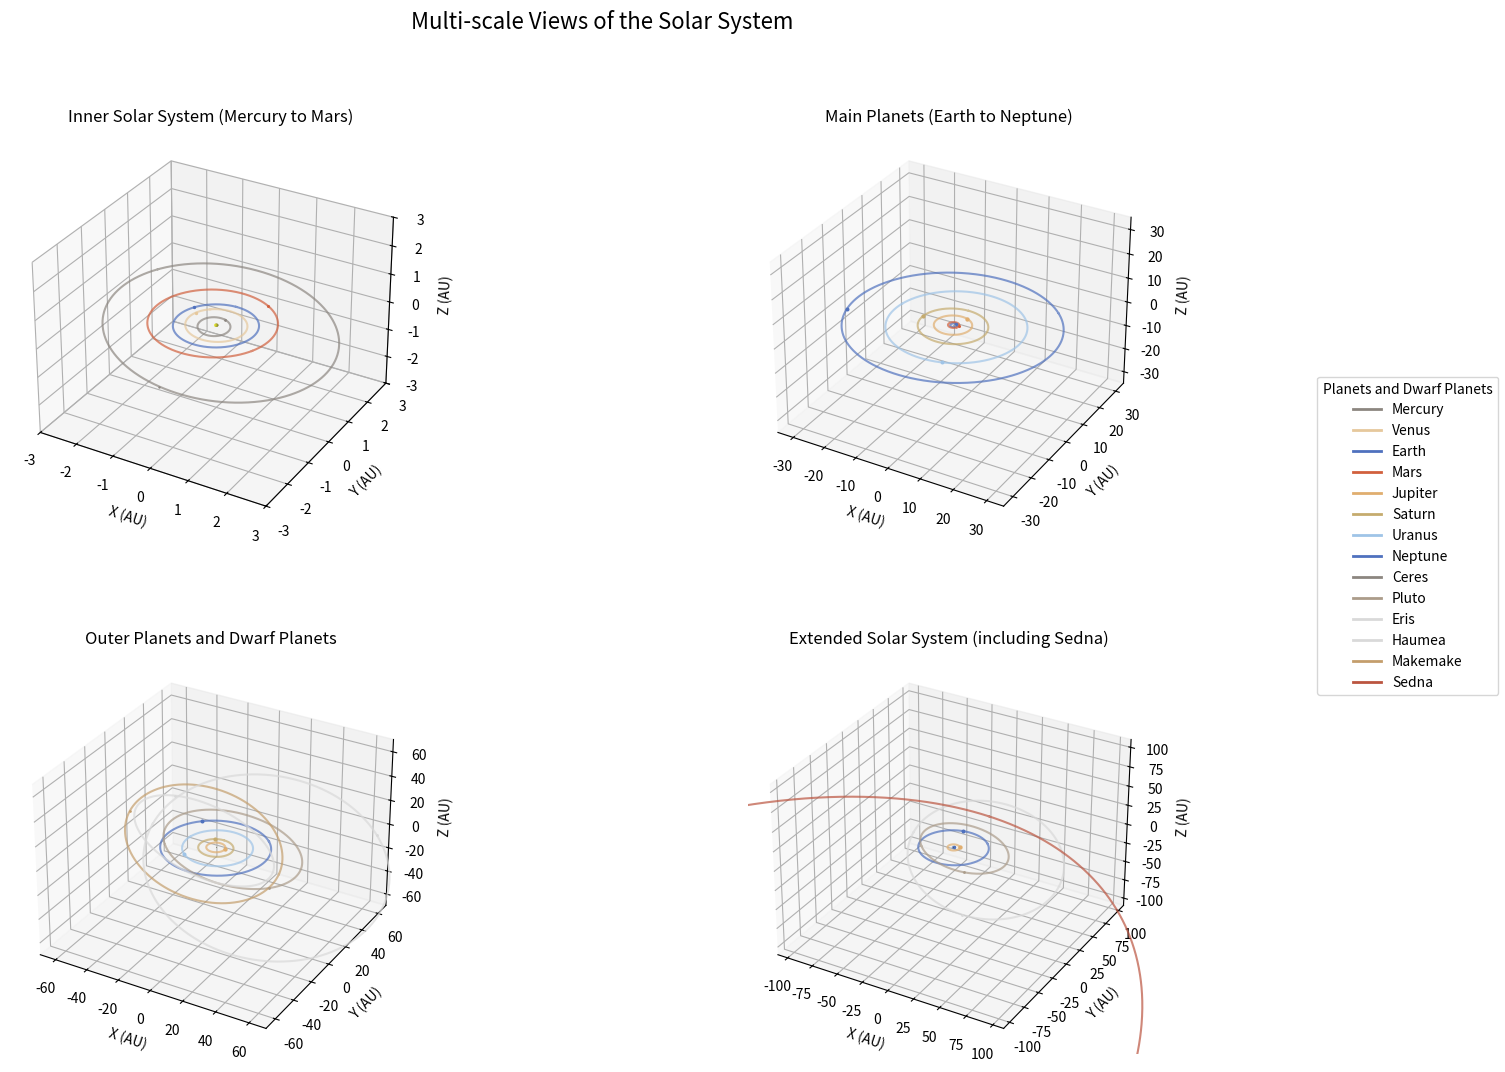
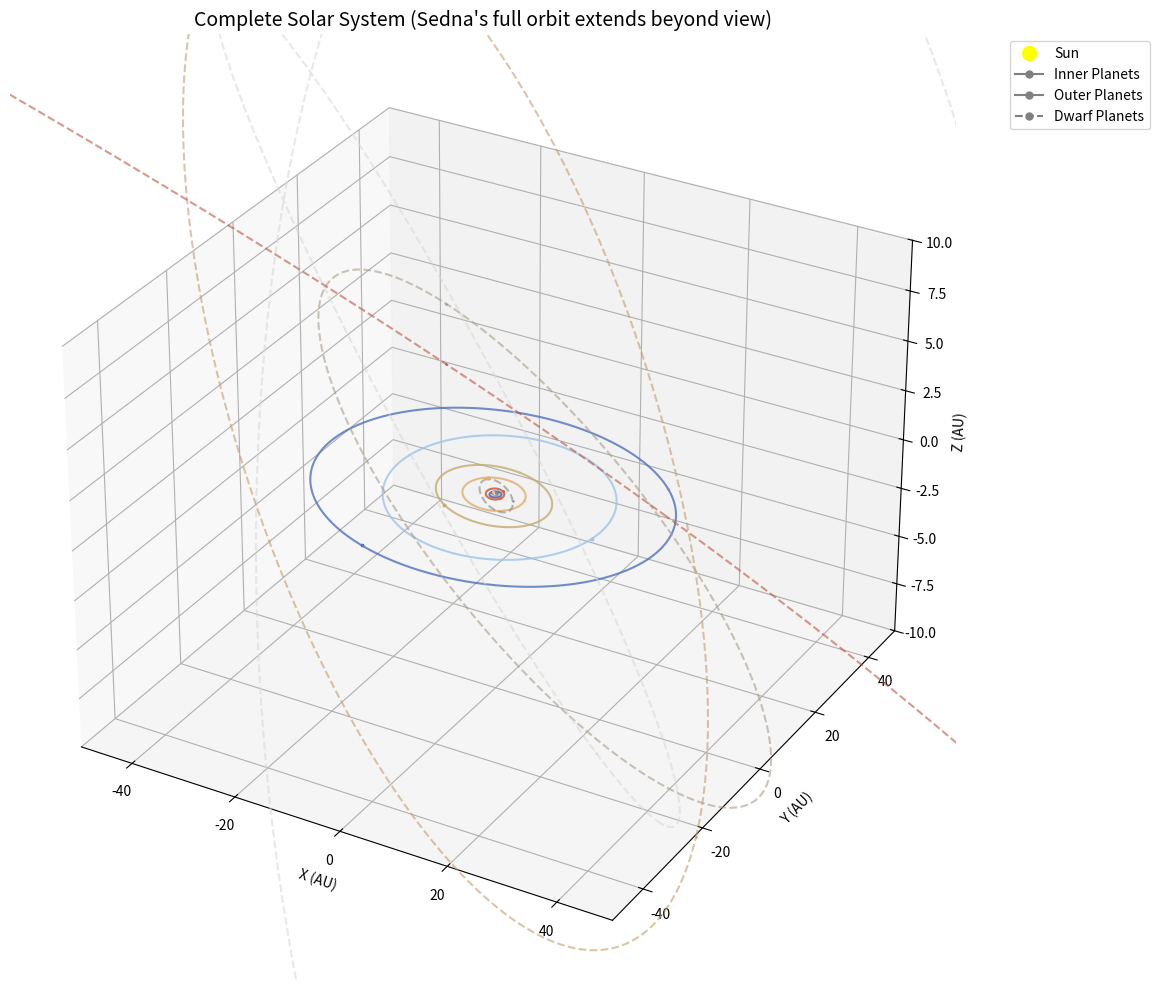

Python code for these plots, in order:
import numpy as np
import matplotlib.pyplot as plt
from matplotlib.patches import Circle
from mpl_toolkits.mplot3d import Axes3D
from matplotlib import cm

# Planet colors for visualization
planet_colors = {
    'Mercury': '#8c8680',
    'Venus': '#e6c89c',
    'Earth': '#4f71be',
    'Mars': '#d1603d',
    'Jupiter': '#e0ae6f',
    'Saturn': '#c5ab6e',
    'Uranus': '#9fc4e7',
    'Neptune': '#4f71be',
    'Ceres': '#8c8680',
    'Pluto': '#ab9c8a',
    'Eris': '#d9d9d9',
    'Haumea': '#d9d9d9',
    'Makemake': '#c49e6c',
    'Sedna': '#bb5540'
}

# Orbital parameters for planets and dwarf planets
# Format: [semi_major_axis (AU), eccentricity, inclination (deg), longitude_of_ascending_node (deg), 
#          argument_of_perihelion (deg), radius_scale_factor]
# Using Astronomical Units (AU) for better scaling
orbital_params = {
    'Mercury': [0.387, 0.2056, 7.005, 48.331, 29.124, 0.008],
    'Venus': [0.723, 0.0068, 3.39458, 76.680, 54.884, 0.02],
    'Earth': [1.0, 0.0167, 0.00005, -11.26064, 102.94719, 0.02],
    'Mars': [1.524, 0.0934, 1.850, 49.558, 286.502, 0.015],
    'Jupiter': [5.2, 0.0489, 1.303, 100.464, 273.867, 0.045],
    'Saturn': [9.58, 0.0565, 2.485, 113.665, 339.392, 0.04],
    'Uranus': [19.22, 0.0457, 0.773, 74.006, 96.998, 0.035],
    'Neptune': [30.05, 0.0113, 1.77, 131.783, 273.187, 0.035],
    'Ceres': [2.77, 0.0758, 10.593, 80.393, 73.597, 0.005],
    'Pluto': [39.48, 0.2488, 17.16, 110.299, 113.763, 0.01],
    'Eris': [67.8, 0.44068, 44.04, 35.95, 151.639, 0.01],
    'Haumea': [43.13, 0.19126, 28.19, 121.9, 239, 0.008],
    'Makemake': [45.79, 0.159, 29, 79, 296, 0.008],
    'Sedna': [506, 0.8459, 11.93, 144.31, 311.46, 0.006]
}

# Create multiple plots for different views and scales
fig = plt.figure(figsize=(18, 12))

# Function to create a solar system plot with specific planets and view distance
def create_system_plot(ax, planet_subset, max_dist, title):
    # Draw Sun
    sun_radius = 0.05
    u, v = np.mgrid[0:2*np.pi:20j, 0:np.pi:10j]
    sun_x_sphere = sun_radius * np.cos(u) * np.sin(v)
    sun_y_sphere = sun_radius * np.sin(u) * np.sin(v)
    sun_z_sphere = sun_radius * np.cos(v)
    ax.plot_surface(sun_x_sphere, sun_y_sphere, sun_z_sphere, color='yellow', alpha=0.7)
    
    # Plot selected planets
    for i, planet in enumerate([p for p in planet_subset if p in orbital_params]):
        params = orbital_params[planet]
        semi_major_axis, eccentricity, inclination, longitude_ascending_node, arg_perihelion, radius_factor = params
        
        # Convert angles from degrees to radians
        inclination = np.radians(inclination)
        longitude_ascending_node = np.radians(longitude_ascending_node)
        arg_perihelion = np.radians(arg_perihelion)
        
        # Calculate derived parameters
        semi_minor_axis = semi_major_axis * np.sqrt(1 - eccentricity**2)
        c = semi_major_axis * eccentricity  # Distance from center to focus
        
        # Generate points for the elliptical orbit
        theta = np.linspace(0, 2*np.pi, 1000)
        r = semi_major_axis * (1 - eccentricity**2) / (1 + eccentricity * np.cos(theta))
        
        # Basic orbit in x-y plane (before rotations)
        x = r * np.cos(theta)
        y = r * np.sin(theta)
        z = np.zeros_like(theta)
        
        # Apply argument of perihelion (rotation in the orbital plane)
        x_peri = x * np.cos(arg_perihelion) - y * np.sin(arg_perihelion)
        y_peri = x * np.sin(arg_perihelion) + y * np.cos(arg_perihelion)
        z_peri = z
        
        # Apply the orbital inclination (rotation around x-axis)
        x_inclined = x_peri
        y_inclined = y_peri * np.cos(inclination) - z_peri * np.sin(inclination)
        z_inclined = y_peri * np.sin(inclination) + z_peri * np.cos(inclination)
        
        # Apply rotation for longitude of ascending node (rotation around z-axis)
        x_rotated = x_inclined * np.cos(longitude_ascending_node) - y_inclined * np.sin(longitude_ascending_node)
        y_rotated = x_inclined * np.sin(longitude_ascending_node) + y_inclined * np.cos(longitude_ascending_node)
        z_rotated = z_inclined
        
        # Plot orbit
        ax.plot(x_rotated, y_rotated, z_rotated, color=planet_colors[planet], linewidth=1.5, alpha=0.7)
        
        # Calculate current position (arbitrary point on orbit for visualization)
        # Different starting positions for each planet to avoid overlap
        planet_theta = (i * 30) % 360  # Use the loop index
        planet_theta = np.radians(planet_theta)
        
        planet_r = semi_major_axis * (1 - eccentricity**2) / (1 + eccentricity * np.cos(planet_theta))
        planet_x = planet_r * np.cos(planet_theta)
        planet_y = planet_r * np.sin(planet_theta)
        planet_z = 0
        
        # Apply the same rotations as for the orbit
        planet_x_peri = planet_x * np.cos(arg_perihelion) - planet_y * np.sin(arg_perihelion)
        planet_y_peri = planet_x * np.sin(arg_perihelion) + planet_y * np.cos(arg_perihelion)
        planet_z_peri = planet_z
        
        planet_x_inclined = planet_x_peri
        planet_y_inclined = planet_y_peri * np.cos(inclination) - planet_z_peri * np.sin(inclination)
        planet_z_inclined = planet_y_peri * np.sin(inclination) + planet_z_peri * np.cos(inclination)
        
        planet_x_rotated = planet_x_inclined * np.cos(longitude_ascending_node) - planet_y_inclined * np.sin(longitude_ascending_node)
        planet_y_rotated = planet_x_inclined * np.sin(longitude_ascending_node) + planet_y_inclined * np.cos(longitude_ascending_node)
        planet_z_rotated = planet_z_inclined
        
        # Create planet
        planet_radius = 0.1 * radius_factor
        ax.scatter([planet_x_rotated], [planet_y_rotated], [planet_z_rotated], 
                   color=planet_colors[planet], s=100*radius_factor, label=planet)
    
    # Title and labels  
    ax.set_title(title, fontsize=12)
    ax.set_xlabel('X (AU)')
    ax.set_ylabel('Y (AU)')
    ax.set_zlabel('Z (AU)')
    
    # Set limits based on the max distance parameter
    ax.set_xlim(-max_dist, max_dist)
    ax.set_ylim(-max_dist, max_dist)
    ax.set_zlim(-max_dist, max_dist)

# Create four different views of the solar system
ax1 = fig.add_subplot(221, projection='3d')
create_system_plot(ax1, 
                  ['Mercury', 'Venus', 'Earth', 'Mars', 'Ceres'], 
                  3, 
                  "Inner Solar System (Mercury to Mars)")

ax2 = fig.add_subplot(222, projection='3d')
create_system_plot(ax2, 
                  ['Earth', 'Mars', 'Jupiter', 'Saturn', 'Uranus', 'Neptune'], 
                  35, 
                  "Main Planets (Earth to Neptune)")

ax3 = fig.add_subplot(223, projection='3d')
create_system_plot(ax3, 
                  ['Jupiter', 'Saturn', 'Uranus', 'Neptune', 'Pluto', 'Haumea', 'Makemake', 'Eris'], 
                  70, 
                  "Outer Planets and Dwarf Planets")

ax4 = fig.add_subplot(224, projection='3d')
create_system_plot(ax4, 
                  ['Earth', 'Jupiter', 'Neptune', 'Pluto', 'Eris', 'Sedna'], 
                  110, 
                  "Extended Solar System (including Sedna)")

# Create a custom legend for the figure
legend_elements = []
for planet, color in planet_colors.items():
    legend_elements.append(plt.Line2D([0], [0], color=color, lw=2, label=planet))
    
fig.legend(handles=legend_elements, loc='center right', title='Planets and Dwarf Planets')

plt.subplots_adjust(wspace=0.3, hspace=0.3, right=0.85)
plt.suptitle("Multi-scale Views of the Solar System", fontsize=16)
plt.show()

# Optional: Create a separate figure showing all orbits in a single view
def create_full_system_visualization():
    fig = plt.figure(figsize=(12, 10))
    ax = fig.add_subplot(111, projection='3d')
    
    # Draw Sun
    sun_radius = 0.05
    u, v = np.mgrid[0:2*np.pi:20j, 0:np.pi:10j]
    sun_x_sphere = sun_radius * np.cos(u) * np.sin(v)
    sun_y_sphere = sun_radius * np.sin(u) * np.sin(v)
    sun_z_sphere = sun_radius * np.cos(v)
    ax.plot_surface(sun_x_sphere, sun_y_sphere, sun_z_sphere, color='yellow', alpha=0.7)
    
    # Group planets by type for better visualization
    inner_planets = ['Mercury', 'Venus', 'Earth', 'Mars']
    outer_planets = ['Jupiter', 'Saturn', 'Uranus', 'Neptune']
    dwarf_planets = ['Ceres', 'Pluto', 'Eris', 'Haumea', 'Makemake', 'Sedna']
    
    # Process all planets with different line styles based on type
    for i, planet in enumerate(orbital_params.keys()):
        params = orbital_params[planet]
        semi_major_axis, eccentricity, inclination, longitude_ascending_node, arg_perihelion, radius_factor = params
        
        # Convert angles from degrees to radians
        inclination = np.radians(inclination)
        longitude_ascending_node = np.radians(longitude_ascending_node)
        arg_perihelion = np.radians(arg_perihelion)
        
        # Calculate derived parameters
        semi_minor_axis = semi_major_axis * np.sqrt(1 - eccentricity**2)
        
        # Generate points for the elliptical orbit
        theta = np.linspace(0, 2*np.pi, 1000)
        r = semi_major_axis * (1 - eccentricity**2) / (1 + eccentricity * np.cos(theta))
        
        # Basic orbit in x-y plane (before rotations)
        x = r * np.cos(theta)
        y = r * np.sin(theta)
        z = np.zeros_like(theta)
        
        # Apply argument of perihelion (rotation in the orbital plane)
        x_peri = x * np.cos(arg_perihelion) - y * np.sin(arg_perihelion)
        y_peri = x * np.sin(arg_perihelion) + y * np.cos(arg_perihelion)
        z_peri = z
        
        # Apply the orbital inclination (rotation around x-axis)
        x_inclined = x_peri
        y_inclined = y_peri * np.cos(inclination) - z_peri * np.sin(inclination)
        z_inclined = y_peri * np.sin(inclination) + z_peri * np.cos(inclination)
        
        # Apply rotation for longitude of ascending node (rotation around z-axis)
        x_rotated = x_inclined * np.cos(longitude_ascending_node) - y_inclined * np.sin(longitude_ascending_node)
        y_rotated = x_inclined * np.sin(longitude_ascending_node) + y_inclined * np.cos(longitude_ascending_node)
        z_rotated = z_inclined
        
        # Set line style based on planet type
        if planet in inner_planets:
            linestyle = '-'
            alpha = 0.9
        elif planet in outer_planets:
            linestyle = '-'
            alpha = 0.8
        else:  # dwarf planets
            linestyle = '--'
            alpha = 0.6
            
        # Plot orbit
        ax.plot(x_rotated, y_rotated, z_rotated, color=planet_colors[planet], 
                linewidth=1.5, alpha=alpha, linestyle=linestyle)
        
        # Plot the planet as a point
        planet_theta = (i * 30) % 360
        planet_theta = np.radians(planet_theta)
        
        planet_r = semi_major_axis * (1 - eccentricity**2) / (1 + eccentricity * np.cos(planet_theta))
        planet_x = planet_r * np.cos(planet_theta)
        planet_y = planet_r * np.sin(planet_theta)
        planet_z = 0
        
        # Apply the same rotations to get the planet position
        planet_x_peri = planet_x * np.cos(arg_perihelion) - planet_y * np.sin(arg_perihelion)
        planet_y_peri = planet_x * np.sin(arg_perihelion) + planet_y * np.cos(arg_perihelion)
        planet_z_peri = planet_z
        
        planet_x_inclined = planet_x_peri
        planet_y_inclined = planet_y_peri * np.cos(inclination) - planet_z_peri * np.sin(inclination)
        planet_z_inclined = planet_y_peri * np.sin(inclination) + planet_z_peri * np.cos(inclination)
        
        planet_x_rotated = planet_x_inclined * np.cos(longitude_ascending_node) - planet_y_inclined * np.sin(longitude_ascending_node)
        planet_y_rotated = planet_x_inclined * np.sin(longitude_ascending_node) + planet_y_inclined * np.cos(longitude_ascending_node)
        planet_z_rotated = planet_z_inclined
        
        # Create planet
        ax.scatter([planet_x_rotated], [planet_y_rotated], [planet_z_rotated], 
                   color=planet_colors[planet], s=80*radius_factor)
    
    # Add legend grouped by planet type
    legend_elements = [
        plt.Line2D([0], [0], color='yellow', marker='o', linestyle='none', markersize=10, label='Sun'),
        plt.Line2D([0], [0], color='gray', marker='o', linestyle='-', markersize=5, label='Inner Planets'),
        plt.Line2D([0], [0], color='gray', marker='o', linestyle='-', markersize=5, label='Outer Planets'),
        plt.Line2D([0], [0], color='gray', marker='o', linestyle='--', markersize=5, label='Dwarf Planets')
    ]
    
    ax.legend(handles=legend_elements, loc='upper left', bbox_to_anchor=(1.05, 1))
    
    # Create a logarithmic-scaled view to show all orbits
    # Using a logarithmic scale for the axes would distort the shape,
    # so instead we'll just use a view that focuses on inner planets but shows outer ones
    
    # Set boundary to show most planets clearly
    boundary = 50
    ax.set_xlim(-boundary, boundary)
    ax.set_ylim(-boundary, boundary)
    ax.set_zlim(-boundary/5, boundary/5)  # Less range on z-axis to see inclinations better
    
    ax.set_title("Complete Solar System (Sedna's full orbit extends beyond view)", fontsize=14)
    ax.set_xlabel('X (AU)')
    ax.set_ylabel('Y (AU)')
    ax.set_zlabel('Z (AU)')
    
    plt.tight_layout()
    plt.subplots_adjust(right=0.85)
    plt.show()

# Uncomment to create the full system visualization
create_full_system_visualization()